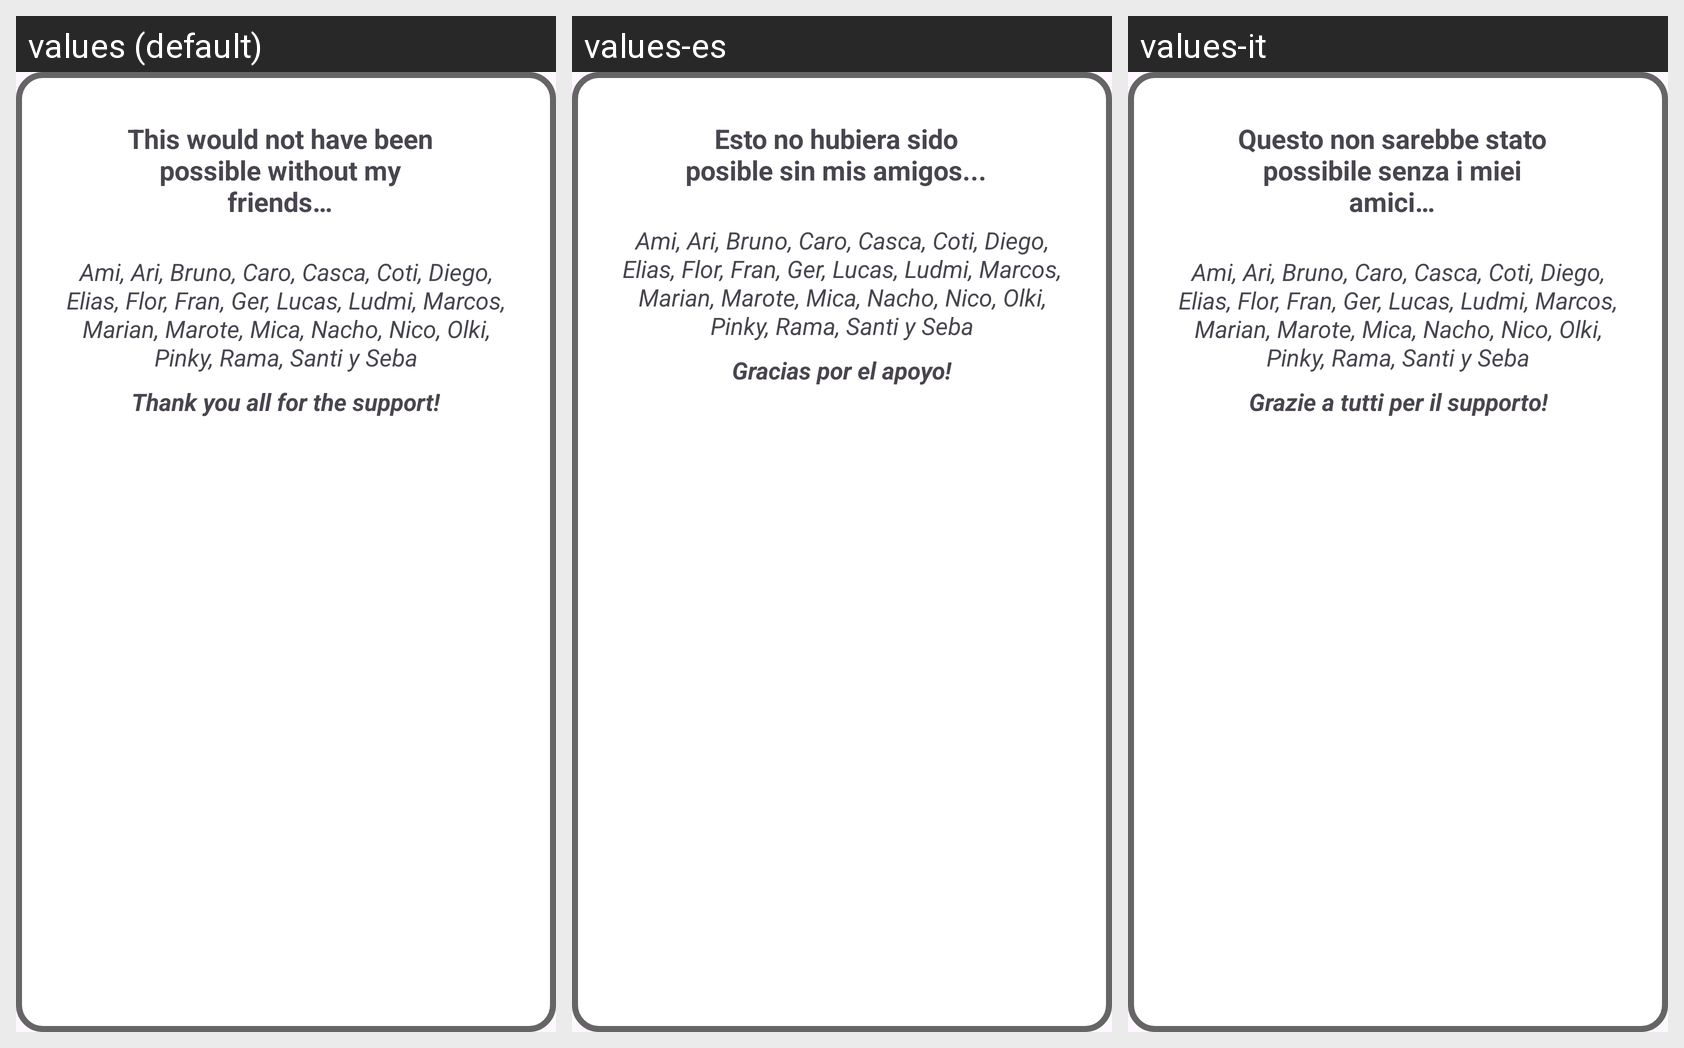

Translations of the strings shown on this Android screen, per locale in the grid:
Android screen res/layout/popup_greetings.xml rendered under 3 locales, left to right: values (default), values-es, values-it. Device: Nexus 5 (rendered at 1080×1920; each locale shown at half size, 540×960, under a caption strip naming it); theme Theme.RolInitiative.
Strings drawn on this screen, with the default value and each locale's value (text and hints the layout hard-codes, and strings that could not be matched under every locale, appear in the picture but are not listed):

greetingsTitle
  values: This would not have been possible without my friends…
  values-es: Esto no hubiera sido posible sin mis amigos...
  values-it: Questo non sarebbe stato possibile senza i miei amici…

greetingsFriends
  values: Ami, Ari, Bruno, Caro, Casca, Coti, Diego, Elias, Flor, Fran, Ger, Lucas, Ludmi, Marcos, Marian, Marote, Mica, Nacho, Nico, Olki, Pinky, Rama, Santi y Seba
  values-es: Ami, Ari, Bruno, Caro, Casca, Coti, Diego, Elias, Flor, Fran, Ger, Lucas, Ludmi, Marcos, Marian, Marote, Mica, Nacho, Nico, Olki, Pinky, Rama, Santi y Seba  [not translated; the default value is used]
  values-it: Ami, Ari, Bruno, Caro, Casca, Coti, Diego, Elias, Flor, Fran, Ger, Lucas, Ludmi, Marcos, Marian, Marote, Mica, Nacho, Nico, Olki, Pinky, Rama, Santi y Seba  [not translated; the default value is used]

appGreetings
  values: Thank you all for the support!
  values-es: Gracias por el apoyo!
  values-it: Grazie a tutti per il supporto!
